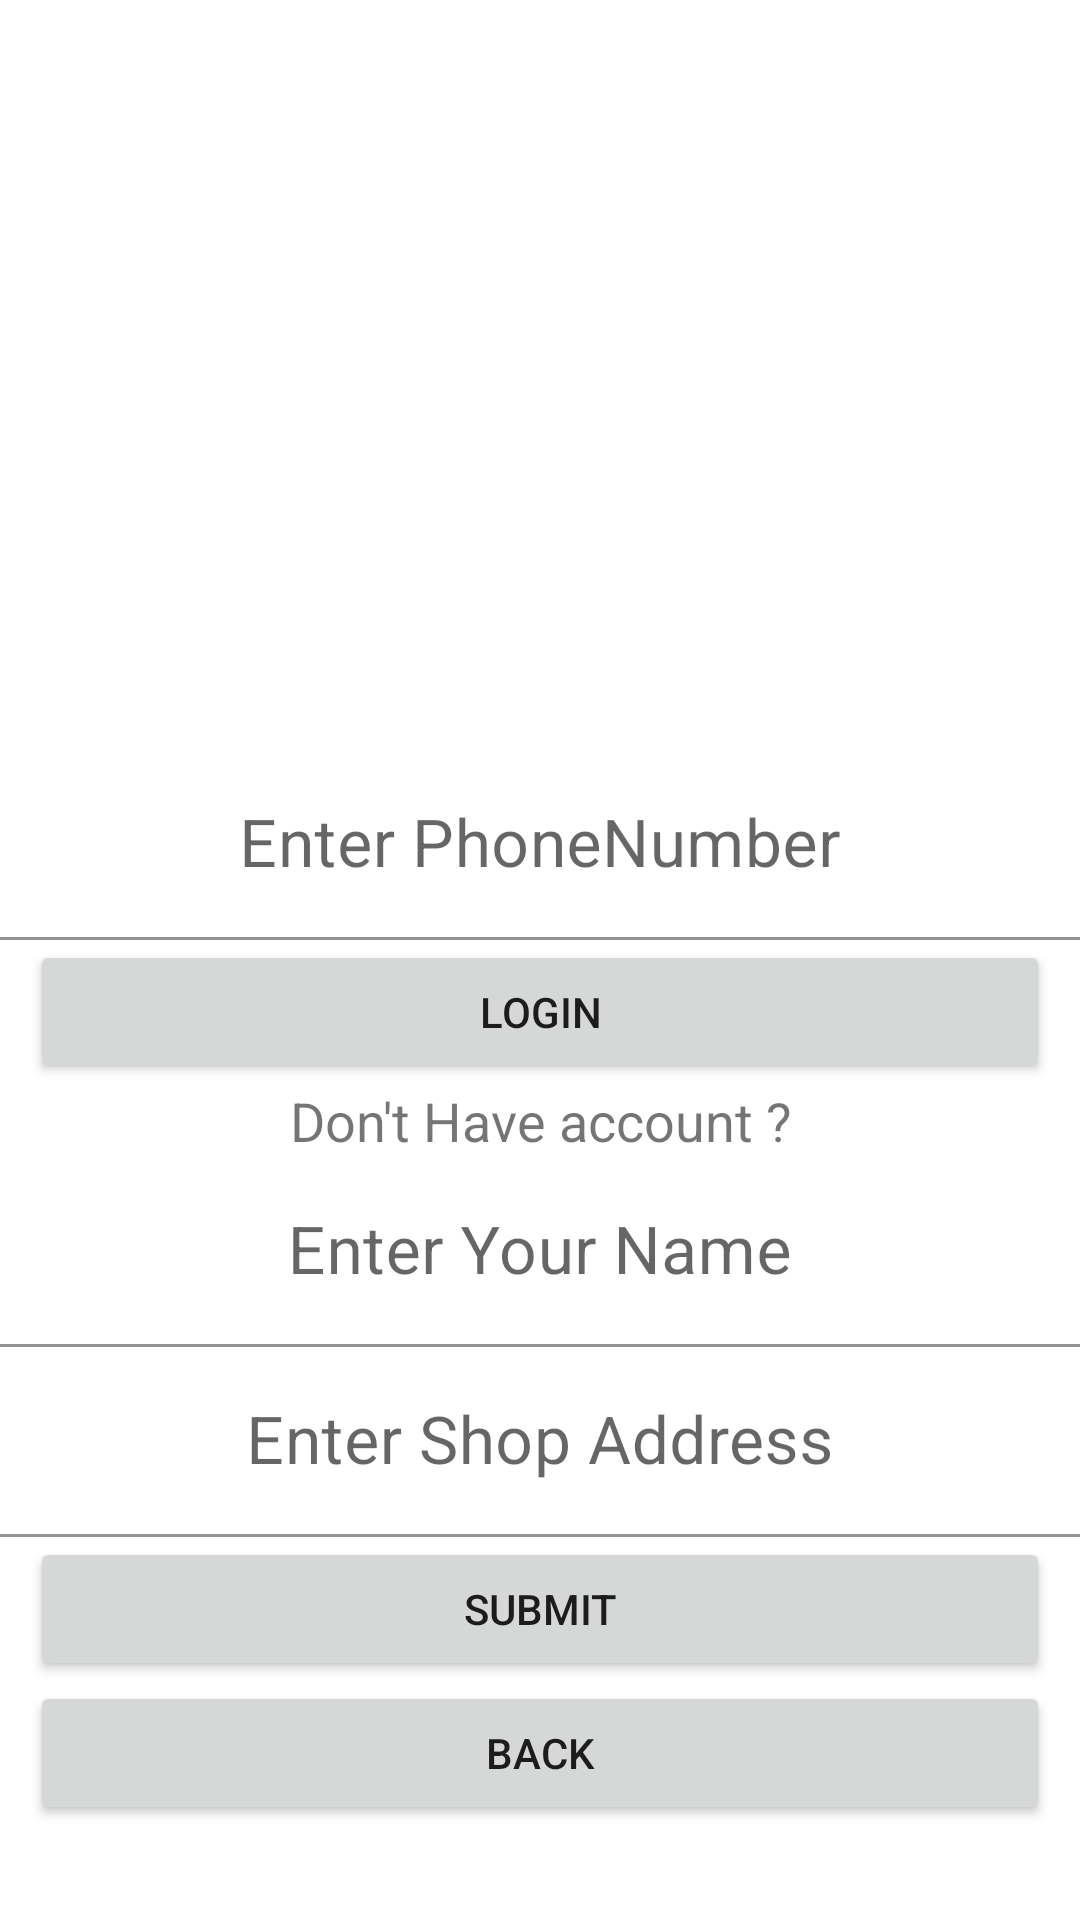

Here is an Android app screen rendered from its layout file. Give the layout XML and the strings, colors and styles it references.
<!-- AndroidManifest.xml: application theme Theme.BoondUser -->
<!-- res/layout/activity_main.xml -->
<?xml version="1.0" encoding="utf-8"?>
<LinearLayout xmlns:android="http://schemas.android.com/apk/res/android"
    xmlns:app="http://schemas.android.com/apk/res-auto"
    xmlns:tools="http://schemas.android.com/tools"
    android:layout_width="match_parent"
    android:layout_height="match_parent"
    android:orientation="vertical"
    tools:context=".MainActivity"
    >

    <com.google.android.material.textfield.TextInputLayout
        android:id="@+id/tfPhone"
        android:layout_width="match_parent"
        android:layout_height="wrap_content">

        <EditText
            android:id="@+id/etPhone"
            android:layout_width="match_parent"
            android:layout_height="wrap_content"
            android:layout_marginTop="250dp"
            android:background="#FFFFFF"
            android:ems="10"
            android:gravity="center"
            android:hint="Enter PhoneNumber"
            android:inputType="number"
            android:textSize="22sp" />

    </com.google.android.material.textfield.TextInputLayout>

    <Button
        android:id="@+id/btnLogin"
        android:layout_width="match_parent"
        android:layout_height="wrap_content"
        android:layout_marginStart="10dp"
        android:layout_marginLeft="10dp"
        android:layout_marginTop="0dp"
        android:layout_marginEnd="10dp"
        android:layout_marginRight="10dp"
        android:onClick="login"
        android:text="Login" />

    <TextView
        android:id="@+id/tvNoAccount"
        android:layout_width="match_parent"
        android:layout_height="wrap_content"
        android:gravity="center_horizontal"
        android:onClick="noAccount"
        android:text="Don't Have account ?"
        android:textSize="18sp" />

    <com.google.android.material.textfield.TextInputLayout
        android:id="@+id/tfName"
        android:layout_width="match_parent"
        android:layout_height="wrap_content"
        android:layout_marginTop="0dp">

        <EditText
            android:id="@+id/etName"
            android:layout_width="match_parent"
            android:layout_height="wrap_content"
            android:layout_marginTop="0dp"
            android:background="#FFFFFF"
            android:ems="10"
            android:gravity="center"
            android:hint="Enter Your Name"
            android:inputType="text"
            android:textSize="22sp" />

    </com.google.android.material.textfield.TextInputLayout>

    <com.google.android.material.textfield.TextInputLayout
        android:id="@+id/tfAddress"
        android:layout_width="match_parent"
        android:layout_height="wrap_content">

        <EditText
            android:id="@+id/etAddress"
            android:layout_width="match_parent"
            android:layout_height="wrap_content"
            android:background="#FFFFFF"
            android:ems="10"
            android:gravity="center"
            android:hint="Enter Shop Address"
            android:inputType="text"
            android:textSize="22sp" />

    </com.google.android.material.textfield.TextInputLayout>

    <Button
        android:id="@+id/btnSubmit"
        android:layout_width="match_parent"
        android:layout_height="wrap_content"
        android:layout_marginStart="10dp"
        android:layout_marginLeft="10dp"
        android:layout_marginEnd="10dp"
        android:layout_marginRight="10dp"
        android:onClick="OTP"
        android:text="Submit" />

    <Button
        android:id="@+id/btnBackLogin"
        android:layout_width="match_parent"
        android:layout_height="wrap_content"
        android:layout_marginStart="10dp"
        android:layout_marginLeft="10dp"
        android:layout_marginEnd="10dp"
        android:layout_marginRight="10dp"
        android:onClick="loginView"
        android:text="Back" />

    <com.google.android.material.textfield.TextInputLayout
        android:id="@+id/tfOTP"
        android:layout_width="match_parent"
        android:layout_height="wrap_content"
        android:layout_marginTop="250dp">

        <EditText
            android:id="@+id/etOTP"
            android:layout_width="match_parent"
            android:layout_height="wrap_content"
            android:background="#FFFFFF"
            android:ems="10"
            android:gravity="center"
            android:hint="Enter OTP"
            android:inputType="number"
            android:textSize="22sp" />

    </com.google.android.material.textfield.TextInputLayout>

    <Button
        android:id="@+id/btnVerify"
        android:layout_width="match_parent"
        android:layout_height="wrap_content"
        android:layout_marginStart="10dp"
        android:layout_marginLeft="10dp"
        android:layout_marginEnd="10dp"
        android:layout_marginRight="10dp"
        android:onClick="verifyCode"
        android:text="Verify" />

    <Button
        android:id="@+id/btnBackSubmit"
        android:layout_width="match_parent"
        android:layout_height="wrap_content"
        android:layout_marginStart="10dp"
        android:layout_marginLeft="10dp"
        android:layout_marginEnd="10dp"
        android:layout_marginRight="10dp"
        android:onClick="noAccount"
        android:text="Back" />

</LinearLayout>
<!-- resources referenced by this layout -->
<resources>
  <style name="Theme.BoondUser" parent="Theme.MaterialComponents.DayNight.NoActionBar">
          
          <item name="colorPrimary">@color/purple_500</item>
          <item name="colorPrimaryVariant">@color/purple_700</item>
          <item name="colorOnPrimary">@color/white</item>
          
          <item name="colorSecondary">@color/teal_200</item>
          <item name="colorSecondaryVariant">@color/teal_700</item>
          <item name="colorOnSecondary">@color/black</item>
          
          <item name="android:statusBarColor" tools:targetApi="l">?attr/colorPrimaryVariant</item>
          
      </style>
  <!-- not gathered from this repository: default colours our renderer supplied (Android Studio template values) -->
  <color name="purple_500">#FF6200EE</color>
  <color name="purple_700">#FF3700B3</color>
  <color name="teal_200">#FF03DAC5</color>
  <color name="teal_700">#FF018786</color>
  <color name="black">#FF000000</color>
  <color name="white">#FFFFFFFF</color>
</resources>
